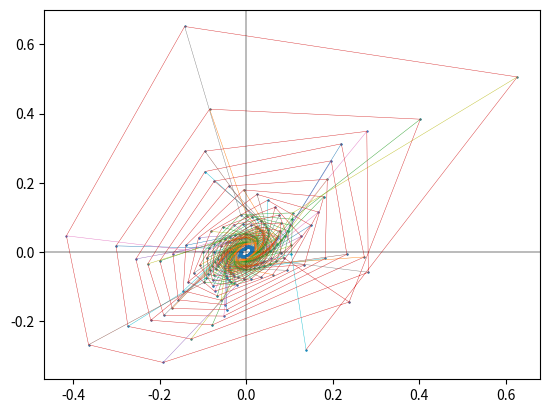

Here is the Python script that generated this plot:
import numpy as np
import matplotlib.pyplot as plt


class Equation:
    def __init__(s, t, fx, fy):
        s.t, s.fx, s.fy = t, fx, fy


DPPREG = Equation(np.array([0.01, 0.020694, 0.025791, 0.038996]),
    lambda x, y, t: -x*x+x*t+y,
    lambda x, y, t: x*x-y*y-t*t-x*y+y*t-x+y)


RMCQDI = Equation(np.linspace(-0.279089, -0.178329, 10),
    lambda x, y, t: x*x-y*y-t*t-x-t,
    lambda x, y, t: y*y+t*t-x*y-y-t)


LDNMGQ = Equation(np.array([0.107979, 0.108236]),
    lambda x, y, t: -t*t-x*y+t,
    lambda x, y, t: -x*y+x*t+y+t)


RANDOM = Equation(np.linspace(-1.5, 1.5, 11),
    lambda x, y, t: x+y*t,
    lambda x, y, t: x-y*t)


def calculate(eq, n):
    xs, ys = [eq.t], [eq.t]
    while len(xs) < n:
        xs.append(eq.fx(xs[-1], ys[-1], eq.t))
        ys.append(eq.fy(xs[-2], ys[-1], eq.t))
    return (xs, ys)


def plot_time_change(x, y, n):
    for i in range(n):
        plt.scatter(x[i], y[i], s=.3)
        plt.plot(x[i], y[i], lw=.3)


def plot_iteration(x, y):
    plt.scatter(x, y, s=.3)
    plt.plot(x, y, lw=.3)


if __name__ == '__main__':
    n = 100 # number of iterations
    x, y = calculate(DPPREG, n)

    plot_time_change(x, y, n)
    plt.axvline(lw=.2, c='k')
    plt.axhline(lw=.2, c='k')
    plt.show()

    plot_iteration(x, y)
    plt.axvline(lw=.2, c='k')
    plt.axhline(lw=.2, c='k')
    plt.show()
    # plt.plot(, lw=.3)
    # plt.show()
